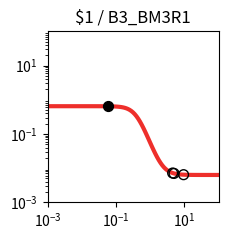

Here is the Python script that generated this plot: (Note: this script raises an exception after producing the figure.)
import matplotlib.pyplot as plt
import matplotlib.ticker as ticker
import numpy as np

fig, ax = plt.subplots(figsize=(2.5,2.5))

plt.xlim(1.000000e-03, 1.000000e+02)
plt.ylim(1.000000e-03, 1.000000e+02)

x = np.array([1.000000e-03,1.122018e-03,1.258925e-03,1.412538e-03,1.584893e-03,1.778279e-03,1.995262e-03,2.238721e-03,2.511886e-03,2.818383e-03,3.162278e-03,3.548134e-03,3.981072e-03,4.466836e-03,5.011872e-03,5.623413e-03,6.309573e-03,7.079458e-03,7.943282e-03,8.912509e-03,1.000000e-02,1.122018e-02,1.258925e-02,1.412538e-02,1.584893e-02,1.778279e-02,1.995262e-02,2.238721e-02,2.511886e-02,2.818383e-02,3.162278e-02,3.548134e-02,3.981072e-02,4.466836e-02,5.011872e-02,5.623413e-02,6.309573e-02,7.079458e-02,7.943282e-02,8.912509e-02,1.000000e-01,1.122018e-01,1.258925e-01,1.412538e-01,1.584893e-01,1.778279e-01,1.995262e-01,2.238721e-01,2.511886e-01,2.818383e-01,3.162278e-01,3.548134e-01,3.981072e-01,4.466836e-01,5.011872e-01,5.623413e-01,6.309573e-01,7.079458e-01,7.943282e-01,8.912509e-01,1.000000e+00,1.122018e+00,1.258925e+00,1.412538e+00,1.584893e+00,1.778279e+00,1.995262e+00,2.238721e+00,2.511886e+00,2.818383e+00,3.162278e+00,3.548134e+00,3.981072e+00,4.466836e+00,5.011872e+00,5.623413e+00,6.309573e+00,7.079458e+00,7.943282e+00,8.912509e+00,1.000000e+01,1.122018e+01,1.258925e+01,1.412538e+01,1.584893e+01,1.778279e+01,1.995262e+01,2.238721e+01,2.511886e+01,2.818383e+01,3.162278e+01,3.548134e+01,3.981072e+01,4.466836e+01,5.011872e+01,5.623413e+01,6.309573e+01,7.079458e+01,7.943282e+01,8.912509e+01,1.000000e+02,])
y = np.array([6.475589e-01,6.475589e-01,6.475589e-01,6.475589e-01,6.475588e-01,6.475587e-01,6.475586e-01,6.475585e-01,6.475583e-01,6.475581e-01,6.475577e-01,6.475572e-01,6.475566e-01,6.475557e-01,6.475545e-01,6.475529e-01,6.475506e-01,6.475475e-01,6.475433e-01,6.475376e-01,6.475297e-01,6.475190e-01,6.475044e-01,6.474844e-01,6.474570e-01,6.474197e-01,6.473686e-01,6.472989e-01,6.472036e-01,6.470735e-01,6.468958e-01,6.466531e-01,6.463218e-01,6.458696e-01,6.452528e-01,6.444119e-01,6.432664e-01,6.417079e-01,6.395905e-01,6.367201e-01,6.328396e-01,6.276139e-01,6.206126e-01,6.112973e-01,5.990160e-01,5.830191e-01,5.625070e-01,5.367285e-01,5.051377e-01,4.675975e-01,4.245854e-01,3.773161e-01,3.276895e-01,2.780272e-01,2.306572e-01,1.874971e-01,1.497836e-01,1.180151e-01,9.207003e-02,7.141141e-02,5.529165e-02,4.291102e-02,3.351730e-02,2.645552e-02,2.118364e-02,1.726841e-02,1.437193e-02,1.223525e-02,1.066239e-02,9.506360e-03,8.657673e-03,8.035140e-03,7.578777e-03,7.244380e-03,6.999434e-03,6.820054e-03,6.688714e-03,6.592560e-03,6.522172e-03,6.470650e-03,6.432939e-03,6.405338e-03,6.385137e-03,6.370352e-03,6.359532e-03,6.351613e-03,6.345817e-03,6.341576e-03,6.338472e-03,6.336200e-03,6.334537e-03,6.333321e-03,6.332430e-03,6.331778e-03,6.331302e-03,6.330953e-03,6.330697e-03,6.330510e-03,6.330373e-03,6.330273e-03,6.330200e-03,])
c = "#ee2f2b"

hi_x = np.array([5.702769e-02,])
hi_y = np.array([6.442906e-01,])
lo_x = np.array([9.444630e+00,4.529470e+00,4.972188e+00,])
lo_y = np.array([6.450188e-03,7.210544e-03,7.014006e-03,])

plt.loglog(x,y,lw=3,color=c)
plt.scatter(hi_x,hi_y,marker='o',s=50,color='black',zorder=10)
plt.scatter(lo_x,lo_y,marker='o',s=50,edgecolors='black',color='none',zorder=10)

plt.title("$1 / B3_BM3R1")

ax.xaxis.set_major_locator(ticker.LogLocator(numticks=3))
ax.yaxis.set_major_locator(ticker.LogLocator(numticks=3))

ax.set_aspect('equal')
plt.tight_layout()

plt.savefig("/root/output/response_plot_$1_B3_BM3R1.png", bbox_inches='tight')
